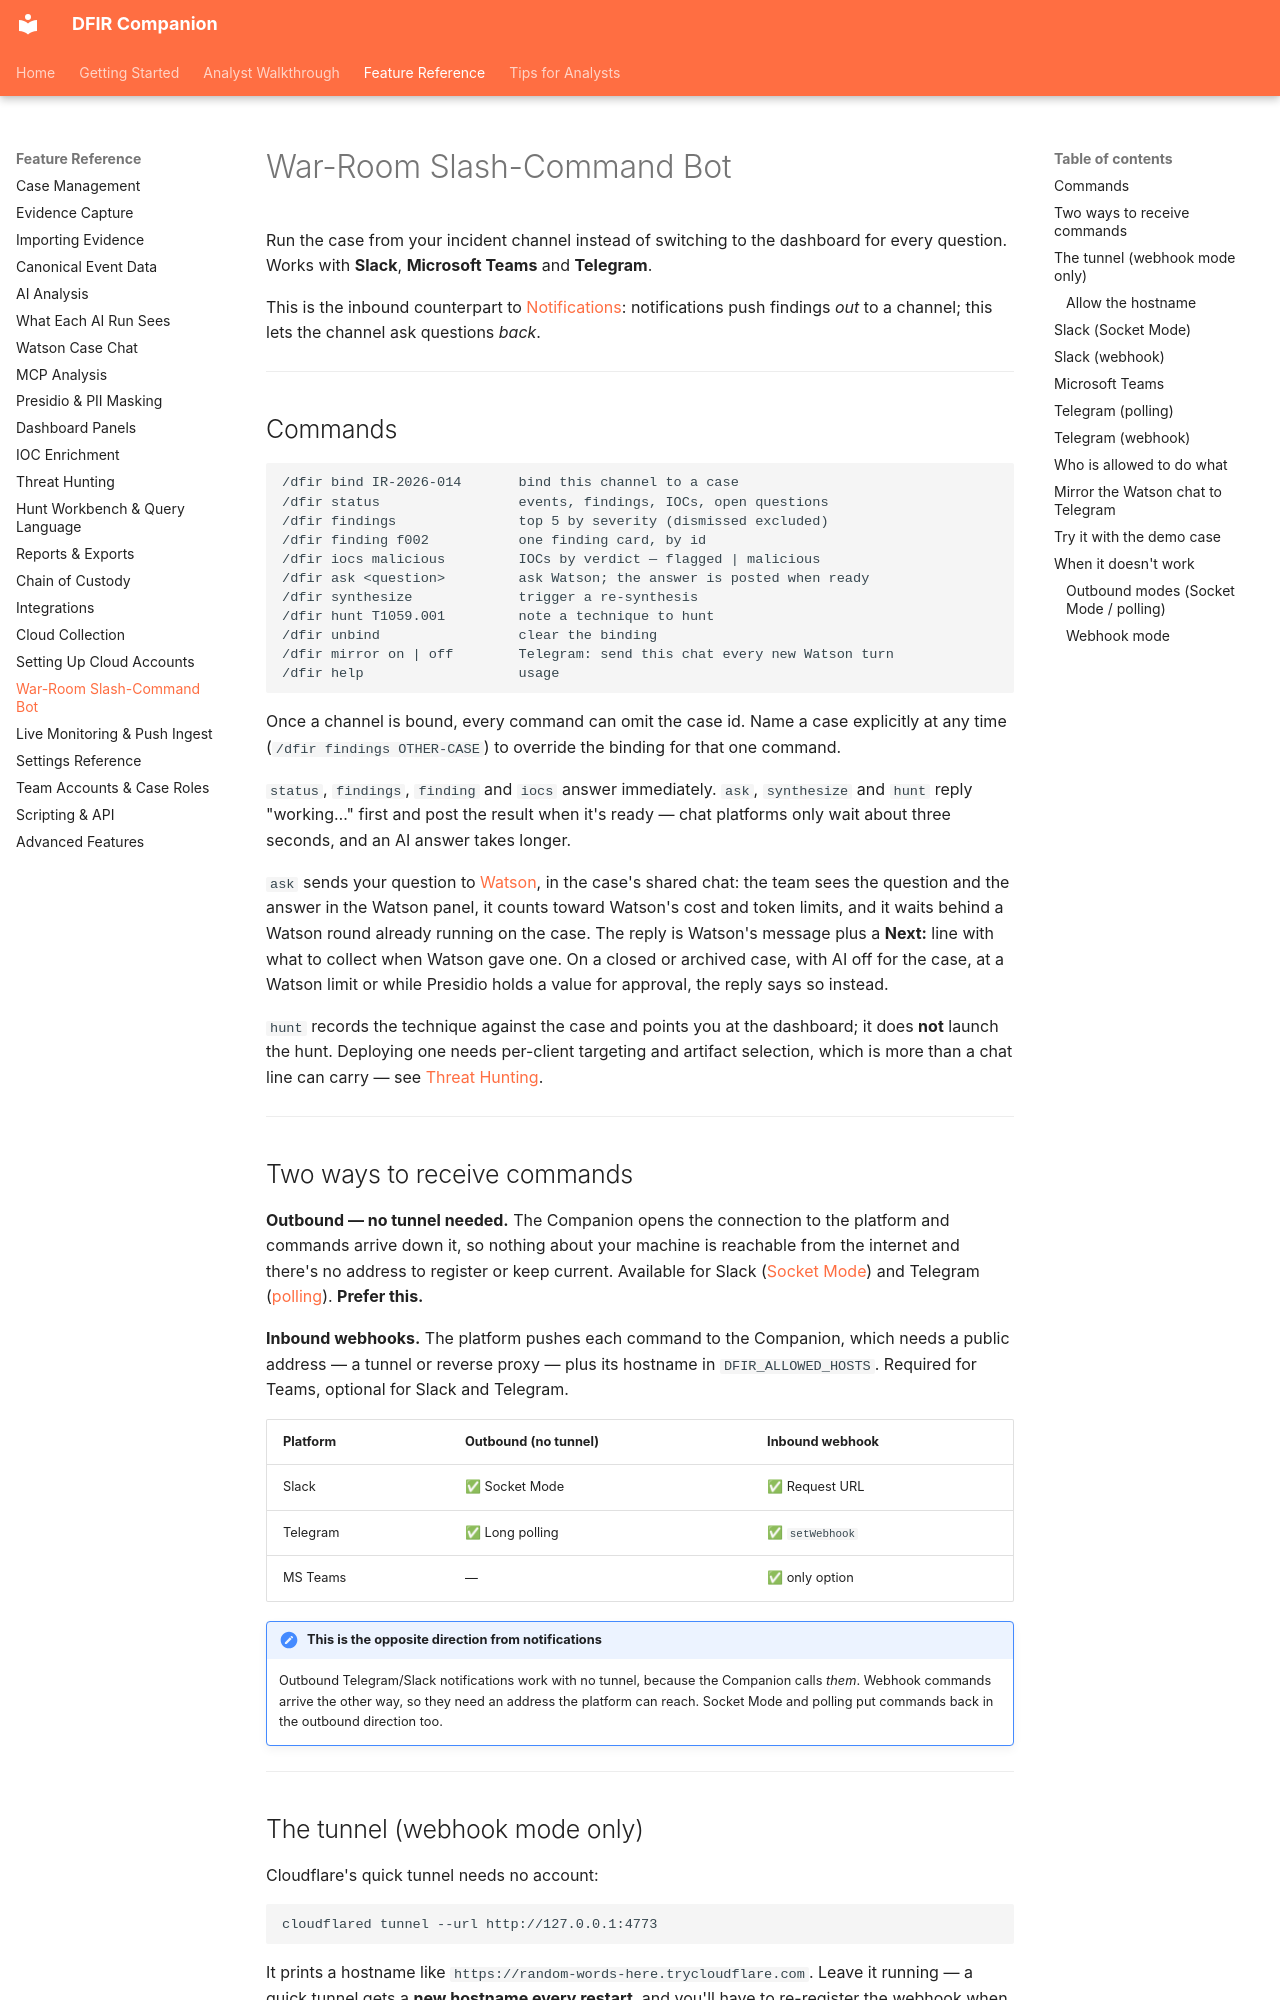

repository: hasamba/DFIR-Companion · page: reference/war-room-bot/index.html · generator: mkdocs

# War-Room Slash-Command Bot

Run the case from your incident channel instead of switching to the dashboard for every question. Works with **Slack**, **Microsoft Teams** and **Telegram**.

This is the inbound counterpart to [Notifications](../reference/settings.md): notifications push findings *out* to a channel; this lets the channel ask questions *back*.

---

## Commands

```
/dfir bind IR-2026-014       bind this channel to a case
/dfir status                 events, findings, IOCs, open questions
/dfir findings               top 5 by severity (dismissed excluded)
/dfir finding f002           one finding card, by id
/dfir iocs malicious         IOCs by verdict — flagged | malicious
/dfir ask <question>         ask Watson; the answer is posted when ready
/dfir synthesize             trigger a re-synthesis
/dfir hunt T1059.001         note a technique to hunt
/dfir unbind                 clear the binding
/dfir mirror on | off        Telegram: send this chat every new Watson turn
/dfir help                   usage
```

Once a channel is bound, every command can omit the case id. Name a case explicitly at any time (`/dfir findings OTHER-CASE`) to override the binding for that one command.

`status`, `findings`, `finding` and `iocs` answer immediately. `ask`, `synthesize` and `hunt` reply "working…" first and post the result when it's ready — chat platforms only wait about three seconds, and an AI answer takes longer.

`ask` sends your question to [Watson](watson.md), in the case's shared chat: the team sees the question and the answer in the Watson panel, it counts toward Watson's cost and token limits, and it waits behind a Watson round already running on the case. The reply is Watson's message plus a **Next:** line with what to collect when Watson gave one. On a closed or archived case, with AI off for the case, at a Watson limit or while Presidio holds a value for approval, the reply says so instead.

`hunt` records the technique against the case and points you at the dashboard; it does **not** launch the hunt. Deploying one needs per-client targeting and artifact selection, which is more than a chat line can carry — see [Threat Hunting](threat-hunting.md).

---

## Two ways to receive commands

**Outbound — no tunnel needed.** The Companion opens the connection to the platform and commands arrive down it, so nothing about your machine is reachable from the internet and there's no address to register or keep current. Available for Slack ([Socket Mode](#slack-socket-mode)) and Telegram ([polling](#telegram-polling)). **Prefer this.**

**Inbound webhooks.** The platform pushes each command to the Companion, which needs a public address — a tunnel or reverse proxy — plus its hostname in `DFIR_ALLOWED_HOSTS`. Required for Teams, optional for Slack and Telegram.

| Platform | Outbound (no tunnel) | Inbound webhook |
|---|---|---|
| Slack | ✅ Socket Mode | ✅ Request URL |
| Telegram | ✅ Long polling | ✅ `setWebhook` |
| MS Teams | — | ✅ only option |

!!! note "This is the opposite direction from notifications"
    Outbound Telegram/Slack notifications work with no tunnel, because the Companion calls *them*. Webhook commands arrive the other way, so they need an address the platform can reach. Socket Mode and polling put commands back in the outbound direction too.

---
